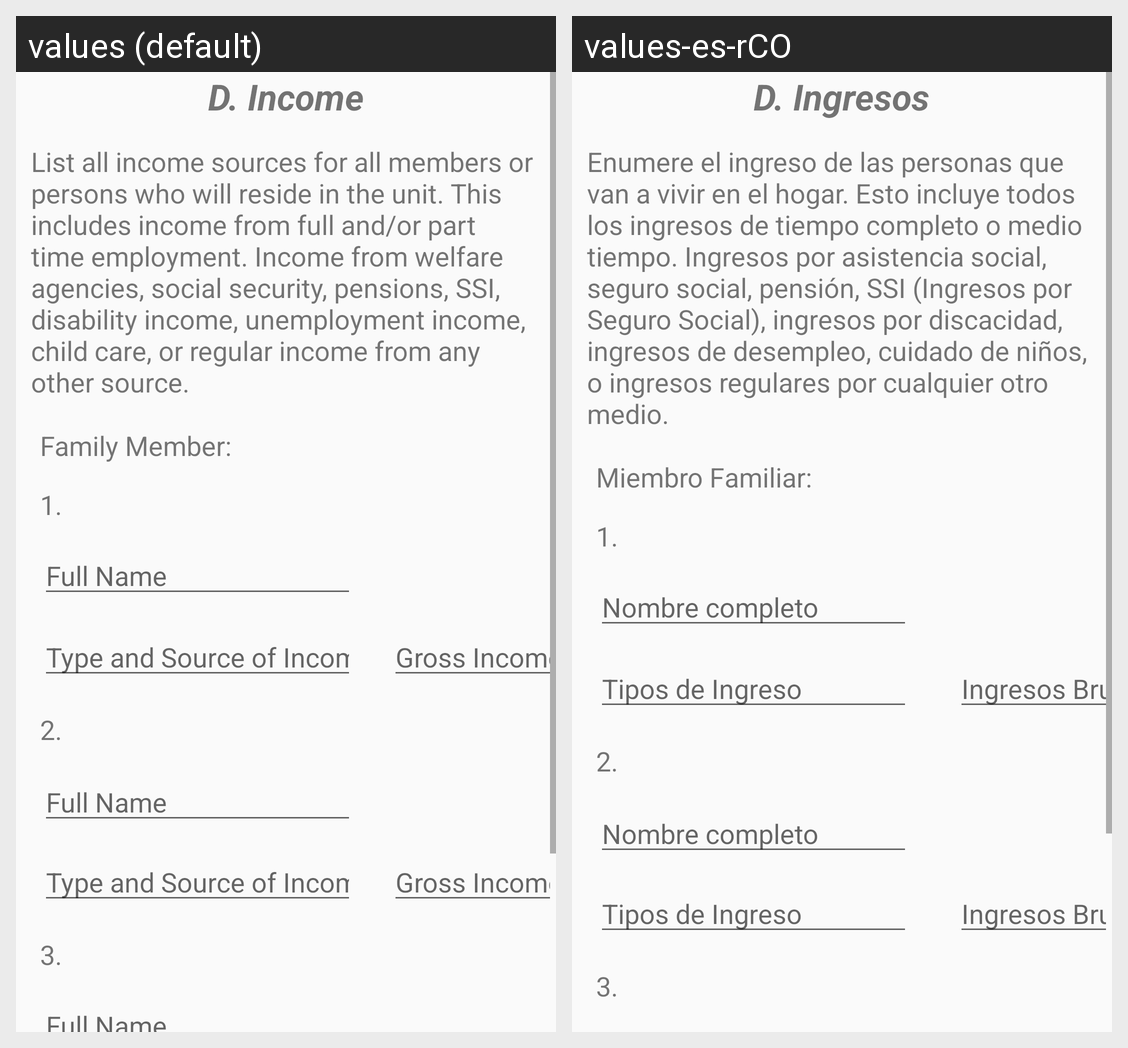

Strings drawn on this Android screen and how each of the app's shown locales translates them:
Android screen res/layout/activity_application_d.xml rendered under 2 locales, left to right: values (default), values-es-rCO. Device: Nexus 5 (rendered at 1080×1920; each locale shown at half size, 540×960, under a caption strip naming it); theme Theme.AppCompat.Light.NoActionBar.
Strings drawn on this screen, with the default value and each locale's value (text and hints the layout hard-codes, and strings that could not be matched under every locale, appear in the picture but are not listed):

application_D
  values: D. Income
  values-es-rCO: D. Ingresos

income_pr
  values: List all income sources for all members or persons who will reside in the unit. This includes income from full and/or part time employment. Income from welfare agencies, social security, pensions, SSI, disability income, unemployment income, child care, or regular income from any other source.
  values-es-rCO: Enumere el ingreso de las personas que van a vivir en el hogar. Esto incluye todos los ingresos de tiempo completo o medio tiempo. Ingresos por asistencia social, seguro social, pensión, SSI (Ingresos por Seguro Social), ingresos por discacidad, ingresos de desempleo, cuidado de niños, o ingresos regulares por cualquier otro medio.

d_family_me
  values: Family Member:
  values-es-rCO: Miembro Familiar:

full_name
  values: Full Name
  values-es-rCO: Nombre completo

income_source
  values: Type and Source of Income
  values-es-rCO: Tipos de Ingreso

gross_income
  values: Gross Income
  values-es-rCO: Ingresos Brutos
